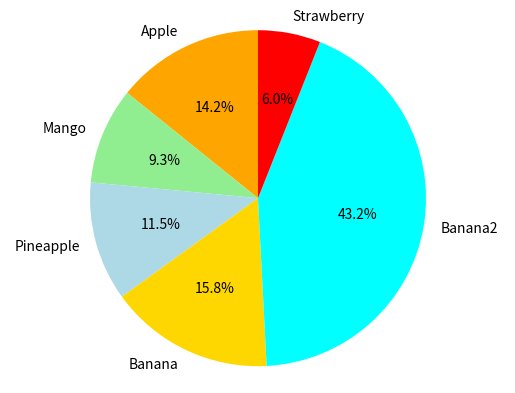

Generate this figure with matplotlib:
#!/usr/bin/python
import numpy as np
import matplotlib.pyplot as plt

# Labels and corresponding values in counter clockwise direction
data = {'Apple'     : 26, 
        'Mango'     : 17,
        'Pineapple' : 21, 
        'Banana'    : 29, 
        'Banana2'   : 79, 
        'Strawberry': 11}

# List of corresponding colors
colors = ['orange', 'lightgreen', 'lightblue', 'gold', 'cyan', 'red']

# Needed if we want to highlight a section
explode = (0, 0, 0, 0, 0, 0)  

# Plot the pie chart
plt.pie(data.values(), explode=explode, labels=data.keys(), colors=colors, autopct='%1.1f%%', shadow=False, startangle=90)

# Aspect ratio of the pie chart, 'equal' indicates tht we want it to be a circle
plt.axis('equal')

plt.show()
